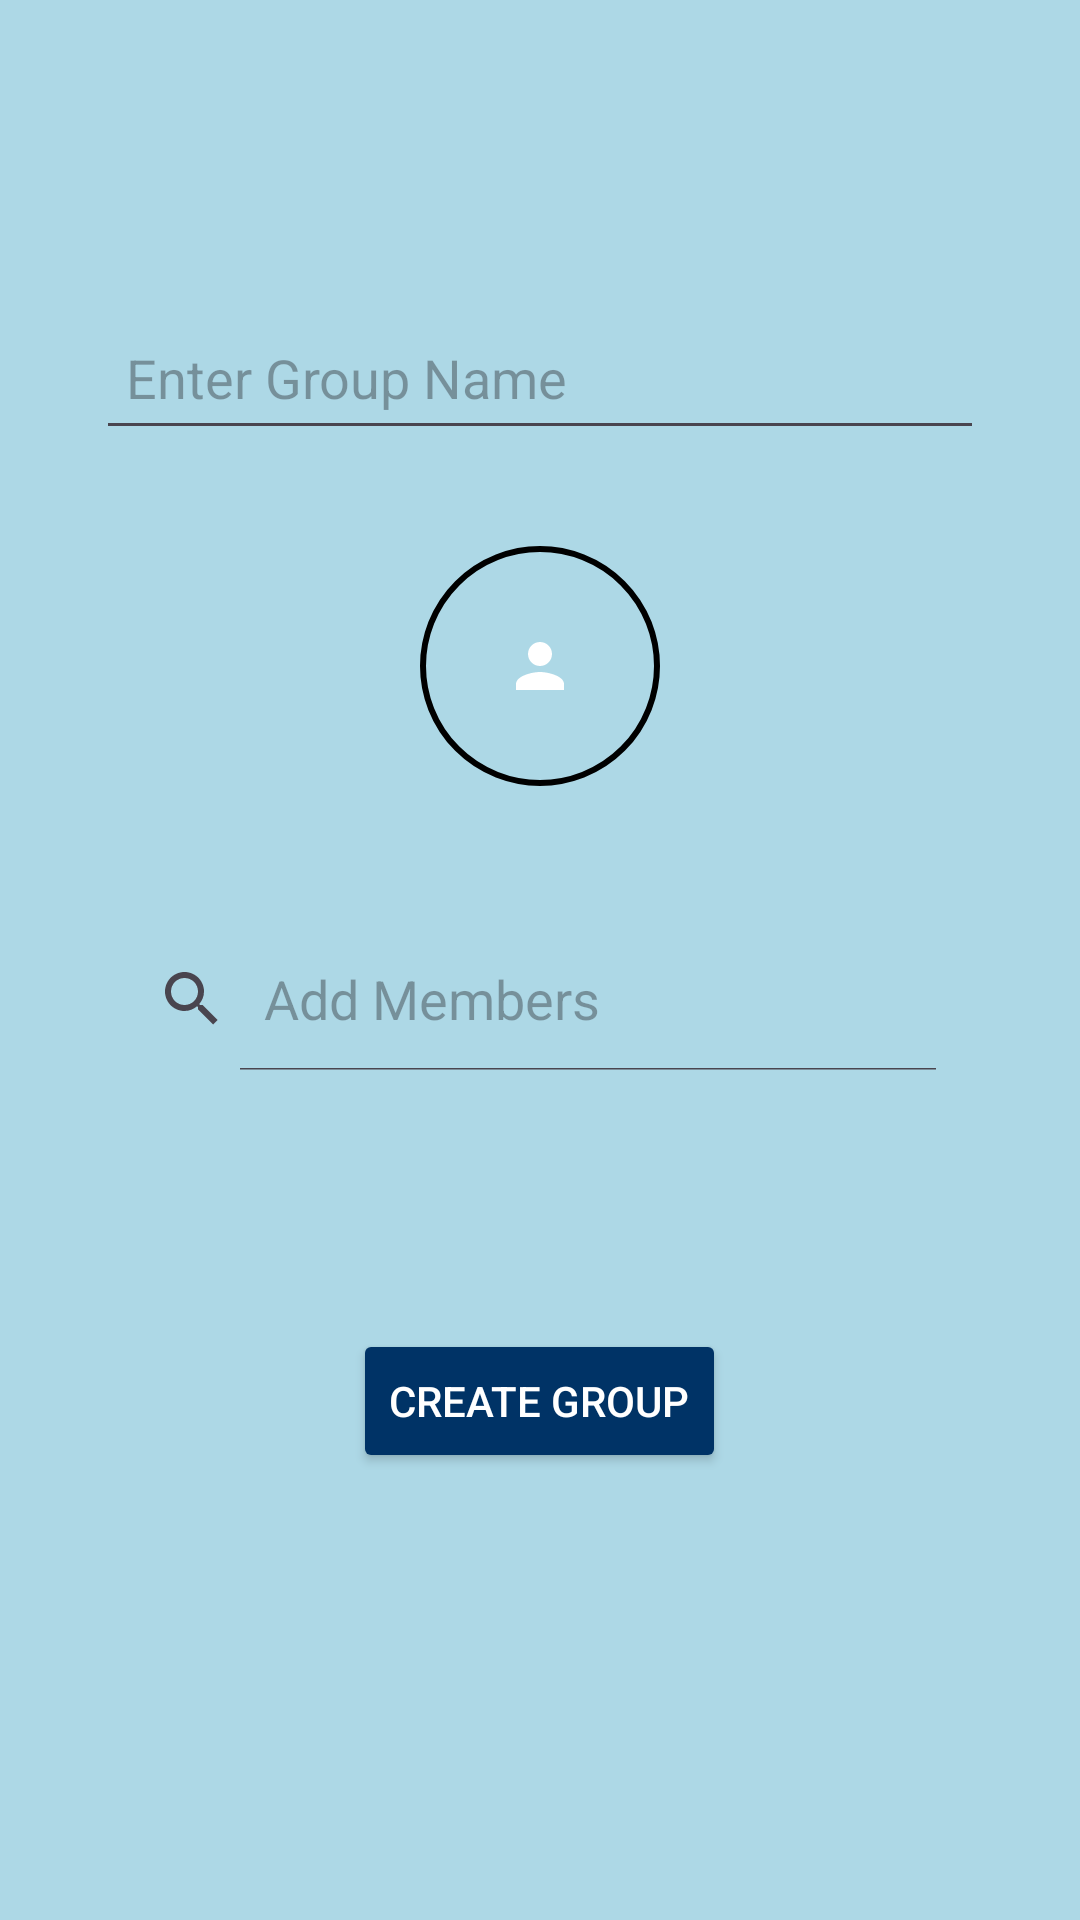

Produce the Android XML layout that renders to this screen, including the resource entries it uses.
<!-- AndroidManifest.xml: application theme Theme.PlayerFinderApp -->
<!-- res/layout/activity_create_group.xml -->
<?xml version='1.0' encoding='utf-8'?>
<LinearLayout xmlns:android="http://schemas.android.com/apk/res/android"
    xmlns:app="http://schemas.android.com/apk/res-auto"
    xmlns:tools="http://schemas.android.com/tools"
    android:layout_width="match_parent"
    android:layout_height="match_parent"
    android:orientation="vertical"
    android:padding="16dp"
    android:background="#ADD8E6"
    android:layout_margin="16dp">

    <ImageButton
        android:id="@+id/return_button"
        android:layout_width="40dp"
        android:layout_height="40dp"
        android:layout_marginTop="30dp"
        android:background="@android:color/transparent"
        android:contentDescription="Return"
        android:scaleType="fitCenter"
        android:src="@drawable/ic_return"
        tools:ignore="TouchTargetSizeCheck" />

    <EditText
        android:id="@+id/group_name_edit_text"
        android:layout_width="match_parent"
        android:layout_height="wrap_content"
        android:hint="Enter Group Name"
        android:minHeight="48dp"
        android:padding="10dp"
        android:layout_marginTop="20dp"
        android:layout_margin="16dp" />

    <ImageButton
        android:id="@+id/group_image_button"
        android:layout_width="80dp"
        android:layout_height="80dp"
        android:src="@drawable/ic_profile_picture_default"
        android:background="@drawable/rounded_image_view"
        android:contentDescription="Select Group Image"
        android:layout_gravity="center"
        android:layout_marginTop="16dp"
        android:layout_marginBottom="16dp" />

    <LinearLayout
        android:layout_width="match_parent"
        android:layout_height="wrap_content"
        android:orientation="horizontal"
        android:layout_marginTop="10dp"
        android:layout_margin="16dp">

        <SearchView
            android:id="@+id/member_search_view"
            android:layout_width="0dp"
            android:layout_height="wrap_content"
            android:layout_weight="1"
            android:layout_marginTop="15dp"
            android:layout_marginEnd="8dp"
            android:queryHint="Add Members"
            android:iconifiedByDefault="false" />

    </LinearLayout>

    <androidx.recyclerview.widget.RecyclerView
        android:id="@+id/members_recycler_view"
        android:layout_width="match_parent"
        android:layout_height="wrap_content"
        android:layout_marginTop="10dp"
        android:layout_marginBottom="50dp" />

    <Button
        android:id="@+id/create_group_button"
        android:layout_width="wrap_content"
        android:layout_height="wrap_content"
        android:text="Create Group"
        android:textColor="@android:color/white"
        android:backgroundTint="@color/dark_blue"
        android:layout_gravity="center"
        android:layout_marginTop="10dp"
        android:layout_marginBottom="10dp" />
</LinearLayout>
<!-- resources referenced by this layout -->
<resources>
  <color name="dark_blue">#003366</color>
  <!-- drawable ic_profile_picture_default (drawable) -->
  <vector xmlns:android="http://schemas.android.com/apk/res/android"
      android:width="24dp"
      android:height="24dp"
      android:viewportWidth="24"
      android:viewportHeight="24">
      <path
          android:fillColor="#FFFFFF"
          android:pathData="M12 12c2.21 0 4 -1.79 4 -4s-1.79 -4 -4 -4 -4 1.79 -4 4 1.79 4 4 4zm0 2c-2.67 0 -8 1.34 -8 4v2h16v-2c0 -2.66 -5.33 -4 -8 -4z"/>
  </vector>
  <!-- drawable rounded_image_view (drawable) -->
  <?xml version="1.0" encoding="utf-8"?>
  <shape xmlns:android="http://schemas.android.com/apk/res/android"
      android:shape="oval">
  
      <size
          android:width="48dp"
          android:height="48dp" />
  
      <solid android:color="@android:color/transparent" />
  
      <stroke
          android:width="2dp"
          android:color="#000000" />
  
  </shape>
  <style name="Theme.PlayerFinderApp" parent="Base.Theme.PlayerFinderApp" />
  <style name="Base.Theme.PlayerFinderApp" parent="Theme.Material3.DayNight.NoActionBar">
          
          
      </style>
</resources>
